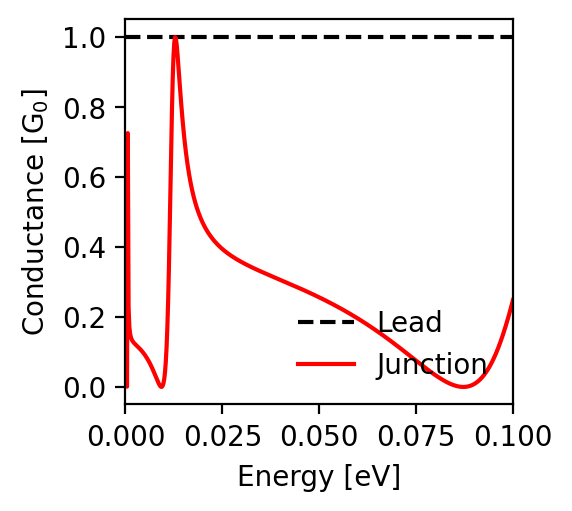

The table this chart was drawn from, first rows:
energy; conductance_lead; conductance_junction
-0.1; 1.0; 0.248
-0.0998; 1.0; 0.24
-0.0996; 1.0; 0.231
-0.0994; 1.0; 0.223
-0.0992; 1.0; 0.215
-0.099; 1.0; 0.207
-0.0988; 1.0; 0.199
-0.0986; 1.0; 0.192
-0.0984; 1.0; 0.184
-0.0982; 1.0; 0.177
-0.098; 1.0; 0.17
-0.0978; 1.0; 0.163
-0.0976; 1.0; 0.156
-0.0974; 1.0; 0.149
-0.0972; 1.0; 0.142
-0.097; 1.0; 0.136
-0.0968; 1.0; 0.13
-0.0966; 1.0; 0.124
-0.0964; 1.0; 0.118
-0.0962; 1.0; 0.112
-0.096; 1.0; 0.106
-0.0958; 1.0; 0.101
-0.0956; 1.0; 0.095
-0.0954; 1.0; 0.09
-0.0952; 1.0; 0.085
-0.095; 1.0; 0.081
-0.0948; 1.0; 0.076
-0.0946; 1.0; 0.072
-0.0944; 1.0; 0.067
-0.0942; 1.0; 0.063
-0.094; 1.0; 0.059
-0.0938; 1.0; 0.055
-0.0936; 1.0; 0.051
-0.0934; 1.0; 0.048
-0.0932; 1.0; 0.045
-0.093; 1.0; 0.041
-0.0928; 1.0; 0.038
-0.0926; 1.0; 0.035
-0.0924; 1.0; 0.032
-0.0922; 1.0; 0.03
-0.092; 1.0; 0.027
-0.0918; 1.0; 0.025
-0.0916; 1.0; 0.022
-0.0914; 1.0; 0.02
-0.0912; 1.0; 0.018
-0.091; 1.0; 0.016
-0.0908; 1.0; 0.014
-0.0906; 1.0; 0.013
-0.0904; 1.0; 0.011
-0.0902; 1.0; 0.01
-0.09; 1.0; 0.008
-0.0898; 1.0; 0.007
-0.0896; 1.0; 0.006
-0.0894; 1.0; 0.005
-0.0892; 1.0; 0.004
-0.089; 1.0; 0.003
-0.0888; 1.0; 0.003
-0.0886; 1.0; 0.002
-0.0884; 1.0; 0.001
-0.0882; 1.0; 0.001
... 941 more rows
